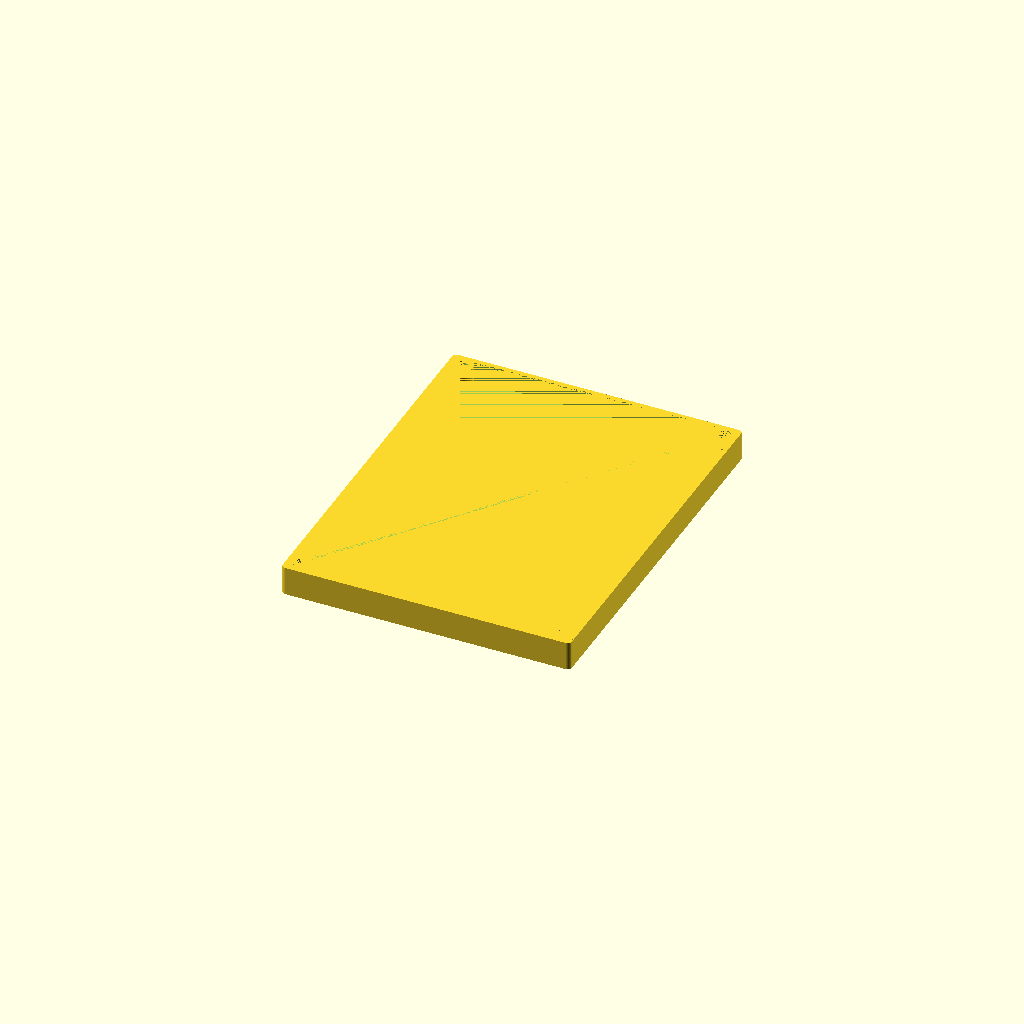
Cell 1 — every parameter at its default value.
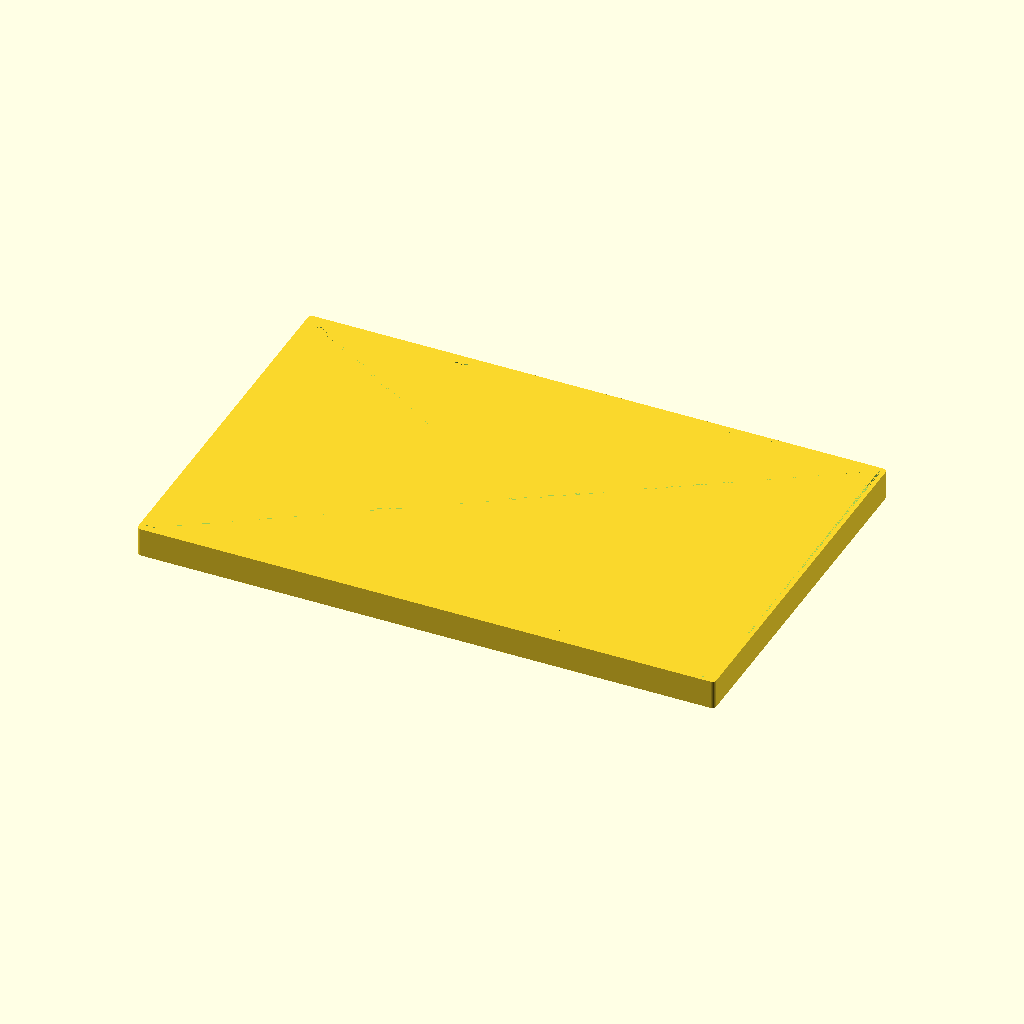
Cell 2: WIDTH = 140 (everything else at default).
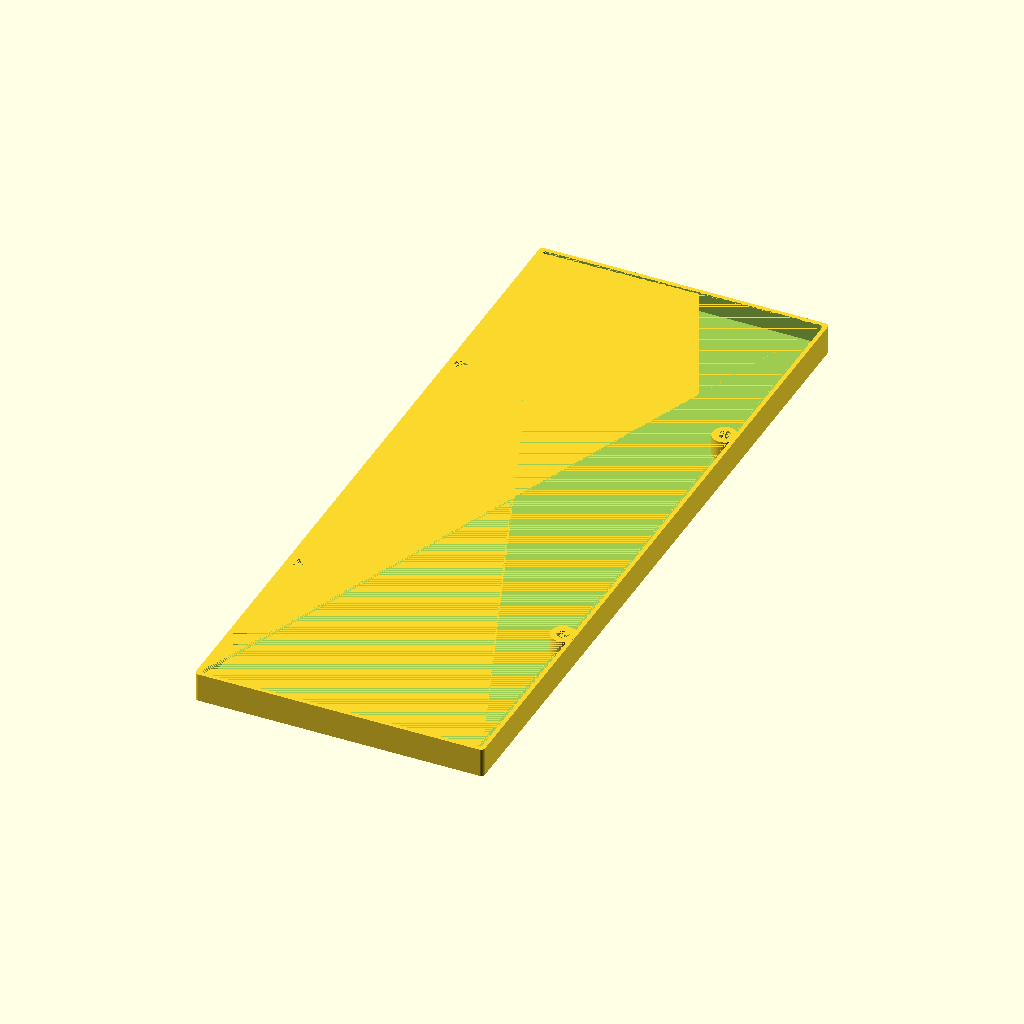
Cell 3 — LENGTH set to 180, the other parameters unchanged.
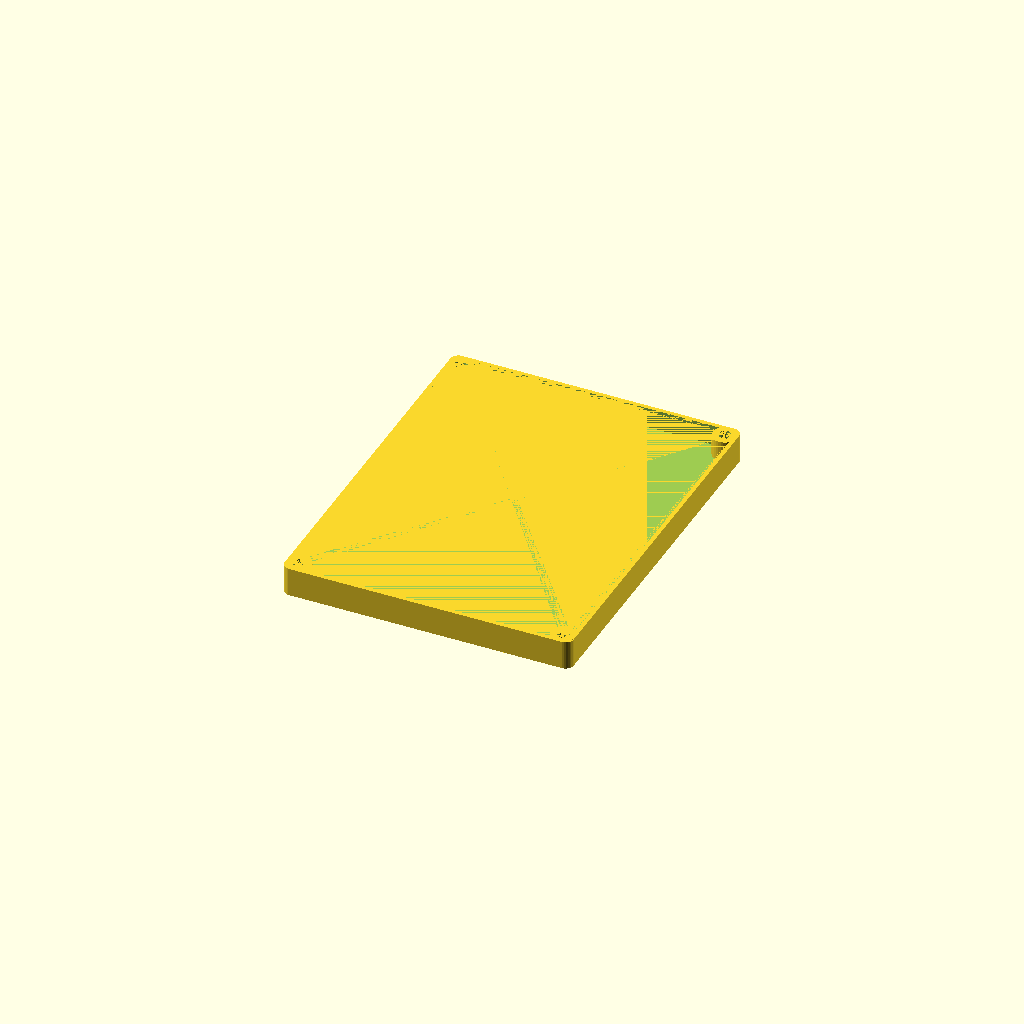
Cell 4: the same model with CORNER_DIA = 4.
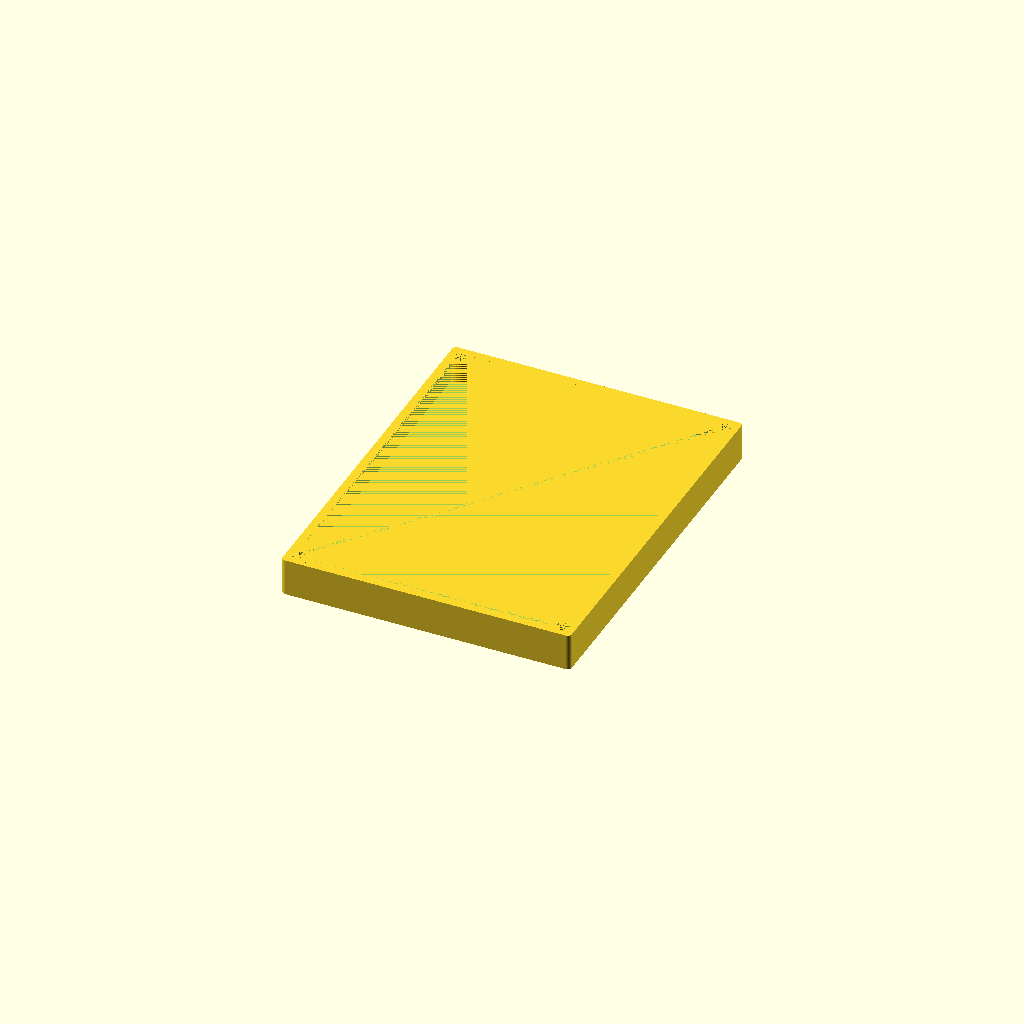
Cell 5: THICKNESS = 4 (everything else at default).
One fixed orthographic camera (rotation 55°, 0°, 25°; colour scheme Cornfield) for every cell.
Source of the model, 3d-printer-parts/mosfet-case.scad:
WIDTH = 70; // 28; // 40; // 114; // 100; // 27; //50; // 90; // 53; // 70; // 42;
LENGTH = 90; // 148; // 60; // 139; // 160; // 100; // 70; // 150; // 77; // 90; // 62;
CORNER_DIA = 2; // 5; // 5;
THICKNESS = 2;

MOUNT_HOLE_SPACING_X = 64; // 24; // 36; // 107; // 88; // 23; // 46; // 84; // 45; // 65; //36;
MOUNT_HOLE_SPACING_Y = 84; // 144; // 56; // 133; // 155; // 95; //66; // 144; // 70; // 83; //56;
MOUNT_HOLE_DIA = 3; // 2; // 3.5; // 2; // 2.5; // 3.5;
MOUNT_HOLE_STANDOFF_DIA = min(WIDTH - MOUNT_HOLE_SPACING_X, LENGTH - MOUNT_HOLE_SPACING_Y);
MOUNT_HOLE_STANDOFF_HEIGHT = 5; // 20; // 3; // 3;

ACCESS_SLOT_WIDTH = 0; // 21; // 0; // 0;
ACCESS_SLOT_HEIGHT = 4;


$fn = 30;

module mounting_holes(width, length, height, dia) {
  for(i = [-1, 1]) {
    for(j = [-1, 1]) {
      translate([i * width/2, j * length/2, 0])
      cylinder(d = dia, h = height);
    }
  }
}

module rounded_cube(width, length, height, corner_dia) {
  hull() {
    mounting_holes(width - corner_dia, length - corner_dia, height, corner_dia);
  }
}

module base() {
  difference() {
    union() {
      difference() {
        rounded_cube(WIDTH, LENGTH, MOUNT_HOLE_STANDOFF_HEIGHT + THICKNESS, CORNER_DIA);
        translate([0, 0, THICKNESS])
        rounded_cube(WIDTH - THICKNESS, LENGTH - THICKNESS, MOUNT_HOLE_STANDOFF_HEIGHT, CORNER_DIA);
      }
      mounting_holes(MOUNT_HOLE_SPACING_X, MOUNT_HOLE_SPACING_Y, MOUNT_HOLE_STANDOFF_HEIGHT + THICKNESS, MOUNT_HOLE_STANDOFF_DIA);
    }
    mounting_holes(MOUNT_HOLE_SPACING_X, MOUNT_HOLE_SPACING_Y, MOUNT_HOLE_STANDOFF_HEIGHT + THICKNESS, MOUNT_HOLE_DIA);

    if (ACCESS_SLOT_WIDTH > 0) {
      translate([0, 0, MOUNT_HOLE_STANDOFF_HEIGHT + THICKNESS - ACCESS_SLOT_HEIGHT])
      rounded_cube(ACCESS_SLOT_WIDTH, LENGTH + 2 * THICKNESS, ACCESS_SLOT_HEIGHT, 1);
    }
  }
}

base();
Customizer parameters (derived from the source; name, type, default, range or options):
WIDTH: number, default 70
LENGTH: number, default 90
CORNER_DIA: number, default 2
THICKNESS: number, default 2
MOUNT_HOLE_SPACING_X: number, default 64
MOUNT_HOLE_SPACING_Y: number, default 84
MOUNT_HOLE_DIA: number, default 3
MOUNT_HOLE_STANDOFF_HEIGHT: number, default 5
ACCESS_SLOT_WIDTH: number, default 0
ACCESS_SLOT_HEIGHT: number, default 4
